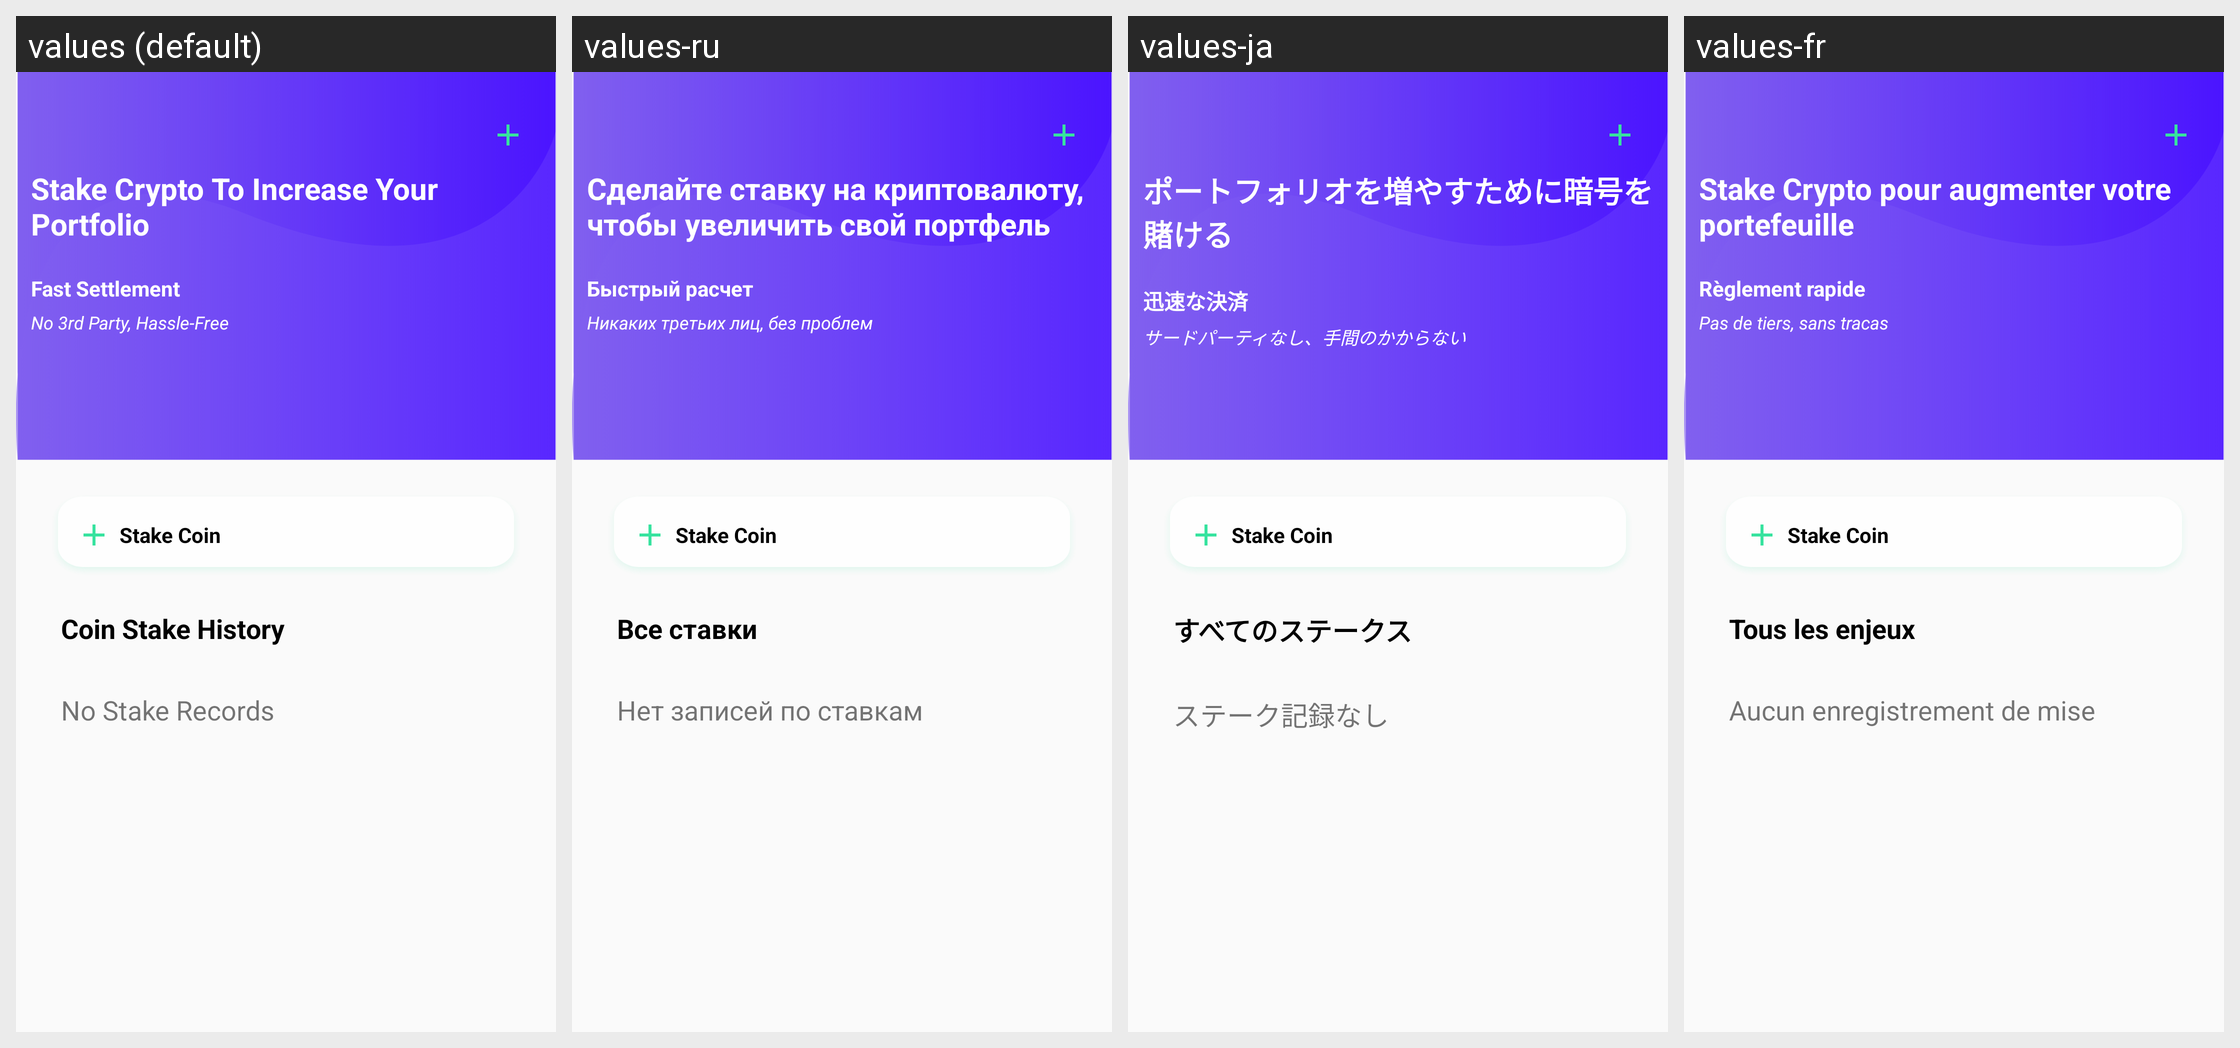

Strings drawn on this Android screen and how each of the app's shown locales translates them:
Android screen res/layout/activity_stake_main.xml rendered under 4 locales, left to right: values (default), values-ru, values-ja, values-fr. Device: Nexus 5 (rendered at 1080×1920; each locale shown at half size, 540×960, under a caption strip naming it); theme AppTheme.
Other locales in the repository, not shown: values-de, values-es, values-it, values-ko, values-nl, values-pt, values-zh.
Strings drawn on this screen, with the default value and each locale's value (text and hints the layout hard-codes, and strings that could not be matched under every locale, appear in the picture but are not listed):

scte
  values: Stake Crypto To Increase Your Portfolio
  values-ru: Сделайте ставку на криптовалюту, чтобы увеличить свой портфель
  values-ja: ポートフォリオを増やすために暗号を賭ける
  values-fr: Stake Crypto pour augmenter votre portefeuille

fs
  values: Fast Settlement
  values-ru: Быстрый расчет
  values-ja: 迅速な決済
  values-fr: Règlement rapide

fsn
  values: No 3rd Party, Hassle-Free
  values-ru: Никаких третьих лиц, без проблем
  values-ja: サードパーティなし、手間のかからない
  values-fr: Pas de tiers, sans tracas

sth
  values: Coin Stake History
  values-ru: Все ставки
  values-ja: すべてのステークス
  values-fr: Tous les enjeux

nst
  values: No Stake Records
  values-ru: Нет записей по ставкам
  values-ja: ステーク記録なし
  values-fr: Aucun enregistrement de mise
